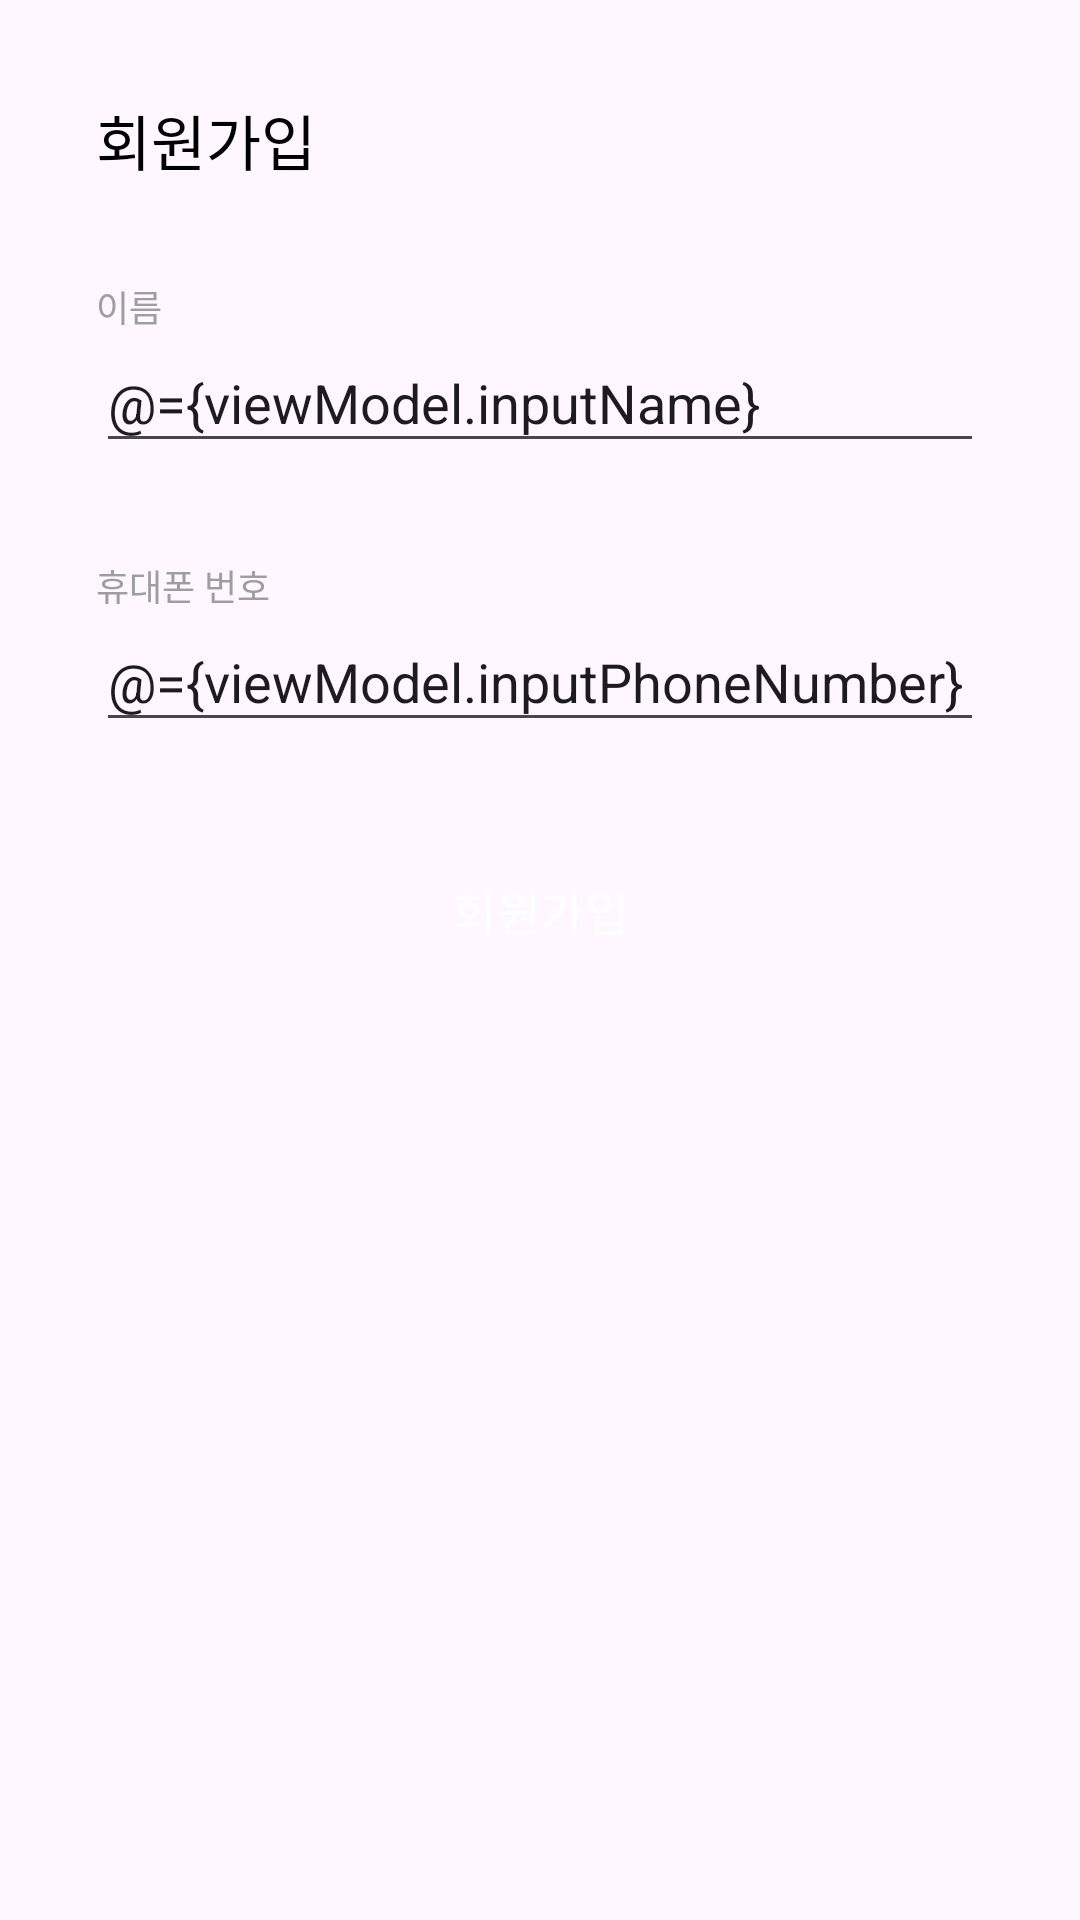

Layout XML and referenced resources for this Android screen:
<!-- AndroidManifest.xml: application theme Theme.Witt -->
<!-- res/layout/fragment_sign_up2.xml -->
<?xml version="1.0" encoding="utf-8"?>
<layout xmlns:android="http://schemas.android.com/apk/res/android">
    <data>
        <variable
            name="viewModel"
            type="com.example.witt.presentation.ui.signup.SignUpViewModel" />
    </data>
    <androidx.constraintlayout.widget.ConstraintLayout
        xmlns:app="http://schemas.android.com/apk/res-auto"
        xmlns:tools="http://schemas.android.com/tools"
        android:layout_width="match_parent"
        android:layout_height="match_parent"
        android:padding="32dp"
        tools:context=".presentation.ui.signup.SignUp2Fragment">

        <TextView
            android:id="@+id/signUp2TextView"
            android:layout_width="wrap_content"
            android:layout_height="wrap_content"
            android:text="회원가입"
            android:textSize="20sp"
            android:textColor="@color/black"
            app:layout_constraintStart_toStartOf="parent"
            app:layout_constraintTop_toTopOf="parent" />

        <TextView
            android:id="@+id/nameTextView"
            android:layout_width="wrap_content"
            android:layout_height="wrap_content"
            android:layout_marginTop="32dp"
            android:text="이름"
            android:textColor="@color/gray"
            android:textSize="12sp"
            app:layout_constraintStart_toStartOf="parent"
            app:layout_constraintTop_toBottomOf="@+id/signUp2TextView" />

        <EditText
            android:id="@+id/nameEditText"
            android:layout_width="match_parent"
            android:layout_height="wrap_content"
            android:ems="10"
            android:hint="이름을 입력하세요."
            android:singleLine="true"
            android:text="@={viewModel.inputName}"
            android:inputType="textPersonName"
            app:layout_constraintEnd_toEndOf="parent"
            app:layout_constraintStart_toStartOf="parent"
            app:layout_constraintTop_toBottomOf="@+id/nameTextView" />

        <TextView
            android:id="@+id/phoneNumberTextView"
            android:layout_width="wrap_content"
            android:layout_height="wrap_content"
            android:layout_marginTop="32dp"
            android:text="휴대폰 번호"
            android:textColor="@color/gray"
            android:textSize="12sp"
            app:layout_constraintStart_toStartOf="parent"
            app:layout_constraintTop_toBottomOf="@+id/nameEditText" />

        <EditText
            android:id="@+id/phoneNumberEditText"
            app:layout_constraintEnd_toEndOf="parent"
            app:layout_constraintStart_toStartOf="parent"
            app:layout_constraintTop_toBottomOf="@+id/phoneNumberTextView"
            android:layout_width="match_parent"
            android:layout_height="wrap_content"
            android:ems="10"
            android:singleLine="true"
            android:text="@={viewModel.inputPhoneNumber}"
            android:hint="(예시) 01012345678"
            android:inputType="phone" />

        <Button
            android:id="@+id/signUpButton"
            style="@style/Widget.Material3.Button.ElevatedButton"
            android:layout_width="match_parent"
            android:layout_height="wrap_content"
            android:backgroundTint="@color/skyBlue"
            android:text="회원가입"
            android:textColor="@color/white"
            android:textSize="16sp"
            android:layout_marginTop="32dp"
            app:layout_constraintEnd_toEndOf="parent"
            app:layout_constraintStart_toStartOf="parent"
            app:layout_constraintTop_toBottomOf="@+id/phoneNumberEditText" />'
    </androidx.constraintlayout.widget.ConstraintLayout>
</layout>
<!-- resources referenced by this layout -->
<resources>
  <color name="black">#FF000000</color>
  <color name="gray">#9E9E9E</color>
  <color name="skyBlue">#7B9ACC</color>
  <color name="white">#FFFFFFFF</color>
  <style name="Theme.Witt" parent="Theme.Material3.DayNight.NoActionBar">
          
          <item name="colorPrimary">@color/skyBlue</item>
          <item name="colorPrimaryVariant">@color/purple_700</item>
          <item name="colorOnPrimary">@color/white</item>
          
          <item name="colorSecondary">@color/teal_200</item>
          <item name="colorSecondaryVariant">@color/teal_700</item>
          <item name="colorOnSecondary">@color/black</item>
          
          <item name="android:statusBarColor" tools:targetApi="l">?attr/colorPrimaryVariant</item>
          
      </style>
  <color name="purple_700">#FF3700B3</color>
  <color name="teal_200">#FF03DAC5</color>
  <color name="teal_700">#FF018786</color>
</resources>
